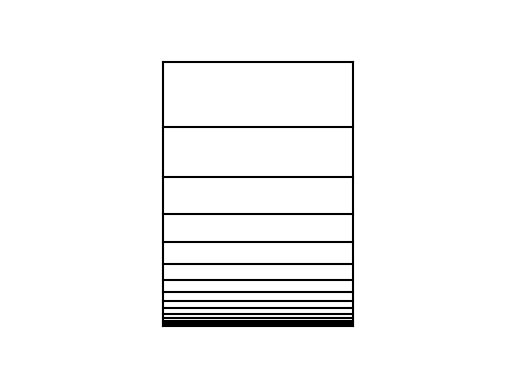
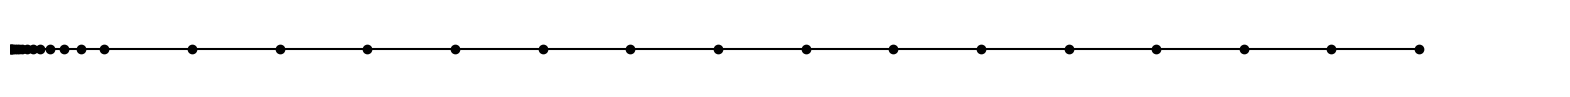

Reproduce these figures in Python, in order.
%matplotlib inline
import numpy as np
import matplotlib.pyplot as plt

target_yplus = 10
U = 10
L = 1
mu = 0.00001789
rho = 1.2
flow = 'e' # 'i'(nternal) or 'e'(xternal)

Re = (rho*U*L)/(mu)

if flow == 'e':
    cf = 0.058*Re**(-0.2)
else:
    cf = 0.079*Re**(-0.25)
    
dy1 = target_yplus*mu/(rho*np.sqrt(0.5*cf*U**2))

expansionRatio = 1.321
NoLayers = 15

layerSize = dy1*np.ones(NoLayers)

for i in range (1, NoLayers):
    layerSize[i] = layerSize[i-1]*expansionRatio

yCoord = np.cumsum(layerSize)

plt.plot([0,0],[0,yCoord[NoLayers-1]],c='k')
plt.plot([0.1*yCoord[NoLayers-1],0.1*yCoord[NoLayers-1]],[0,yCoord[NoLayers-1]],c='k')
plt.plot([0,0.1*yCoord[NoLayers-1]],[0,0],c='k')
for i in range(NoLayers):
    plt.plot([0,0.1*yCoord[NoLayers-1]],[yCoord[i],yCoord[i]],c='k')
plt.xlim([-0.08*yCoord[NoLayers-1],0.18*yCoord[NoLayers-1]])
plt.ylim([-0.2*yCoord[NoLayers-1],1.2*yCoord[NoLayers-1]])
plt.axis('off')

length = 1
totalCells = 30 #this should be bigger than BL cells
grid_dir = 't' # 't' (towards the surface) or 'a' (away from the surface)

BL_length = yCoord[-1]
bm_expRatio = expansionRatio**(NoLayers-1)

if grid_dir == 't':
    perc = np.array([BL_length/length, 1-BL_length/length])
    cells = np.array([NoLayers/totalCells, (totalCells-NoLayers)/totalCells])
    exp = np.array([bm_expRatio, 1])
else:
    perc = np.array([1-BL_length/length, BL_length/length])
    cells = np.array([(totalCells-NoLayers)/totalCells, NoLayers/totalCells])
    exp = np.array([1, bm_expRatio])

def simple_grading(N, expRatio, L):
    delta = np.zeros(N) #size of each cell array
    nodes = np.zeros(N+1) #position of the nodes

    kVal = expRatio**((1)/(N-1)) 
    k = np.zeros(N) #increment of each cell

    for i in range(N):
        k[i] = kVal**(i) 

    deltaS = L/np.sum(k)  #first cell size 

    delta = deltaS*k #size of each cell
    
    for i in range(N):
        nodes[i+1] = nodes[i] + delta[i]
        
#    return nodes, delta
    return nodes

def grading_plot(x): #nodes should be imported

    y = 0.5*np.ones(np.shape(x)[0])
    
    fig, ax = plt.subplots(figsize=(20, 1), dpi=100)
        
    ax.set_xlim(-x[1]*0.5,1.1*x[-1])
    ax.set_ylim(0,1)
    ax.axis('off')
    ax.plot([x[0],x[-1]],[y[0],y[-1]],'k')
    ax.scatter(x,y,c='k')

def multi_grading(perc, cells, eps, N, L): 
    
    #some initial shape and value comprobations
    if np.sum(perc) != 1:
        print('Bad percentage array input')
        return

    if np.sum(cells) != 1:
        print('Bad cell array input')
        return
    
    if np.shape(perc)[0] != np.shape(cells)[0] or np.shape(perc)[0] != np.shape(eps)[0] or np.shape(cells)[0] != np.shape(eps)[0]:
        print('Non equal vector definition')
        return
        
    segmentN = (N*cells) #cells per segment
    restCells = np.modf(segmentN)[0] #in case there are decimal values
    segmentN = np.trunc(segmentN) #integer value of the cells

    i = np.sum(restCells) #distributor of the 'decimal' parts of the cells
    while i > 0:
        segmentN[np.argmax(restCells)] = segmentN[np.argmax(restCells)] + int(i)
        restCells[np.argmax(restCells)] = 0
        i -= 1
   
    segmentL = (L*perc) #length per segment

    nodes = np.zeros(N+1) #number of nodes
        
    for i in range(np.shape(perc)[0]):
        nodesTemp = simple_grading(int(segmentN[i]), eps[i], segmentL[i])
        for j in range(np.shape(nodesTemp)[0]):
            if i == 0:
                nodes[j] = nodesTemp[j]
            else:
                nodes[int(np.cumsum(segmentN)[i-1]) + j] = nodesTemp[j] + nodes[int(np.cumsum(segmentN)[i-1])]

    return nodes

grading_plot(multi_grading(perc, cells, exp, 30, 1))

def BLcalculator(target_yplus, U, L, mu, rho, flow, expansionRatio, NoLayers, length, totalCells, grid_dir):
    Re = (rho*U*L)/(mu)

    if flow == 'e':
        cf = 0.058*Re**(-0.2)
    else:
        cf = 0.079*Re**(-0.25)

    dy1 = target_yplus*mu/(rho*np.sqrt(0.5*cf*U**2))
    
    layerSize = dy1*np.ones(NoLayers)

    for i in range (1, NoLayers):
        layerSize[i] = layerSize[i-1]*expansionRatio

    yCoord = np.cumsum(layerSize)
    
    BL_length = yCoord[-1]
    bm_expRatio = expansionRatio**(NoLayers-1)
    
    if grid_dir == 't':
        perc = np.array([BL_length/length, 1-BL_length/length])
        cells = np.array([NoLayers/totalCells, (totalCells-NoLayers)/totalCells])
        exp = np.array([bm_expRatio, 1])
    else:
        perc = np.array([1-BL_length/length, BL_length/length])
        cells = np.array([(totalCells-NoLayers)/totalCells, NoLayers/totalCells])
        exp = np.array([1, bm_expRatio])
    
    return perc, cells, exp